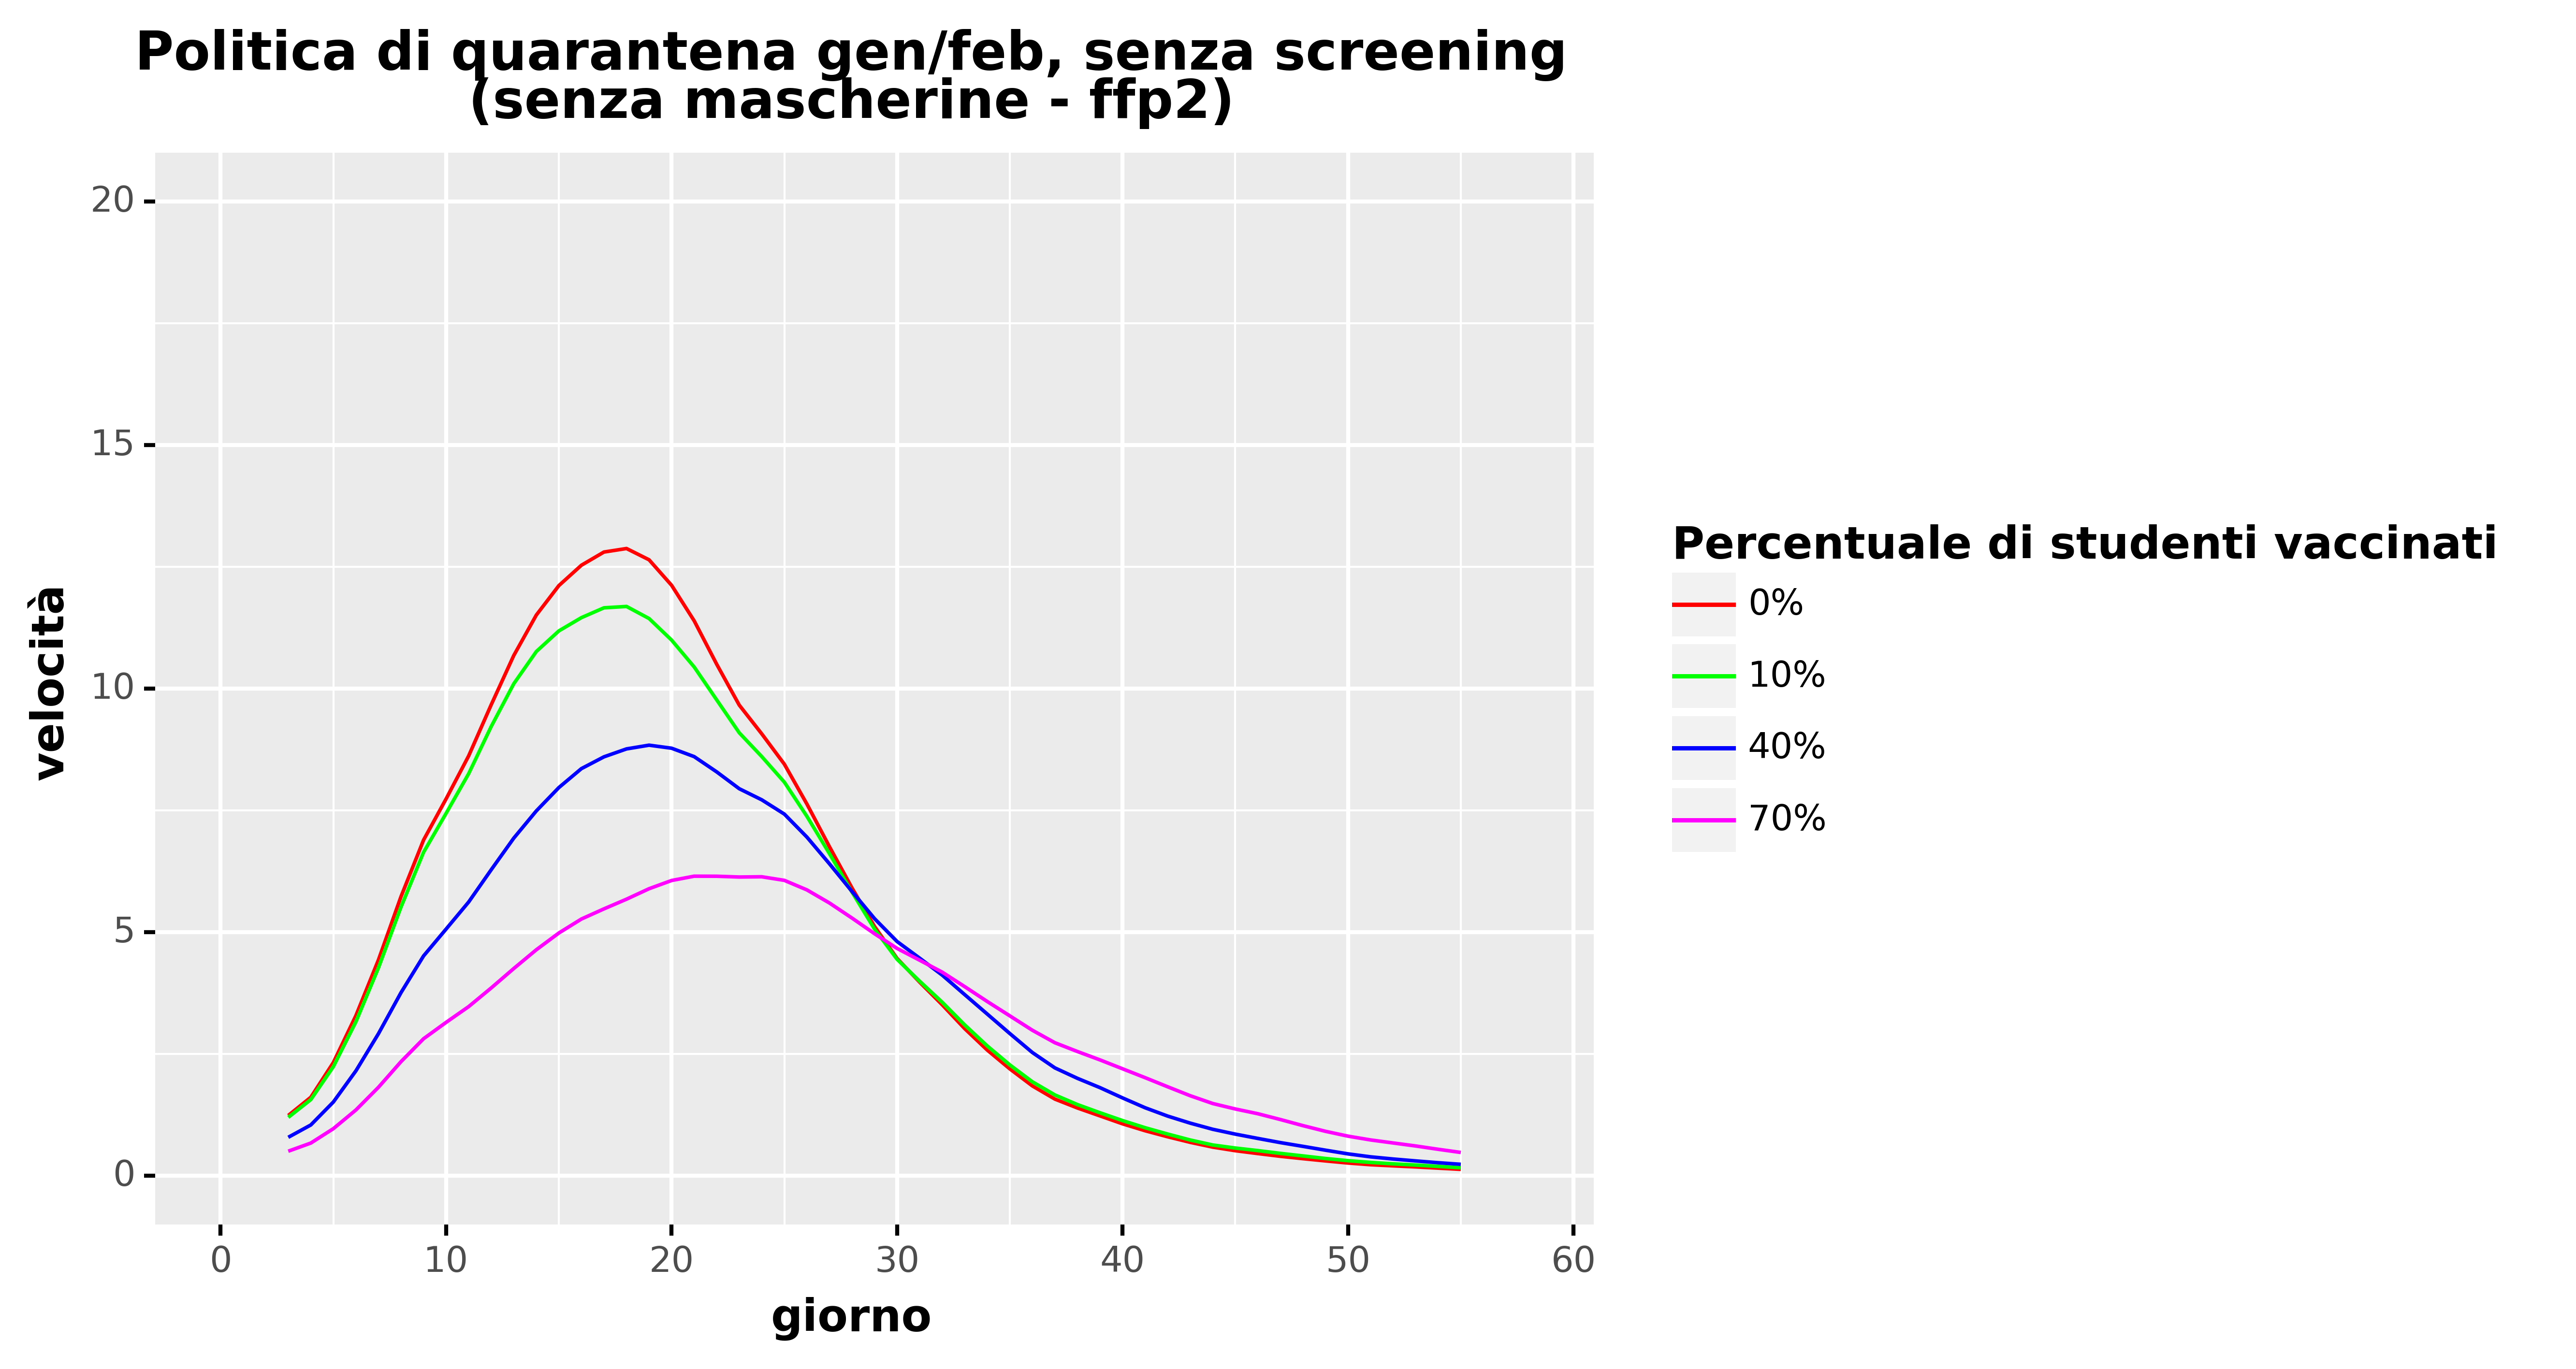

Source data for this figure (header and first rows):
, day, values, values_type, type, type_pretty, vaccine_efficacy, prevalence
59, 0.0, , trend, Total infected derivative spline, 0%, Vaccine Efficacy 50%, Low
60, 1.0, , trend, Total infected derivative spline, 0%, Vaccine Efficacy 50%, Low
61, 2.0, , trend, Total infected derivative spline, 0%, Vaccine Efficacy 50%, Low
62, 3.0, 1.235, trend, Total infected derivative spline, 0%, Vaccine Efficacy 50%, Low
63, 4.0, 1.609, trend, Total infected derivative spline, 0%, Vaccine Efficacy 50%, Low
64, 5.0, 2.322, trend, Total infected derivative spline, 0%, Vaccine Efficacy 50%, Low
65, 6.0, 3.285, trend, Total infected derivative spline, 0%, Vaccine Efficacy 50%, Low
66, 7.0, 4.43, trend, Total infected derivative spline, 0%, Vaccine Efficacy 50%, Low
67, 8.0, 5.729, trend, Total infected derivative spline, 0%, Vaccine Efficacy 50%, Low
68, 9.0, 6.89, trend, Total infected derivative spline, 0%, Vaccine Efficacy 50%, Low
69, 10.0, 7.735, trend, Total infected derivative spline, 0%, Vaccine Efficacy 50%, Low
70, 11.0, 8.617, trend, Total infected derivative spline, 0%, Vaccine Efficacy 50%, Low
71, 12.0, 9.667, trend, Total infected derivative spline, 0%, Vaccine Efficacy 50%, Low
72, 13.0, 10.68, trend, Total infected derivative spline, 0%, Vaccine Efficacy 50%, Low
73, 14.0, 11.51, trend, Total infected derivative spline, 0%, Vaccine Efficacy 50%, Low
74, 15.0, 12.11, trend, Total infected derivative spline, 0%, Vaccine Efficacy 50%, Low
75, 16.0, 12.53, trend, Total infected derivative spline, 0%, Vaccine Efficacy 50%, Low
76, 17.0, 12.8, trend, Total infected derivative spline, 0%, Vaccine Efficacy 50%, Low
77, 18.0, 12.87, trend, Total infected derivative spline, 0%, Vaccine Efficacy 50%, Low
78, 19.0, 12.64, trend, Total infected derivative spline, 0%, Vaccine Efficacy 50%, Low
79, 20.0, 12.12, trend, Total infected derivative spline, 0%, Vaccine Efficacy 50%, Low
80, 21.0, 11.39, trend, Total infected derivative spline, 0%, Vaccine Efficacy 50%, Low
81, 22.0, 10.5, trend, Total infected derivative spline, 0%, Vaccine Efficacy 50%, Low
82, 23.0, 9.659, trend, Total infected derivative spline, 0%, Vaccine Efficacy 50%, Low
83, 24.0, 9.068, trend, Total infected derivative spline, 0%, Vaccine Efficacy 50%, Low
84, 25.0, 8.446, trend, Total infected derivative spline, 0%, Vaccine Efficacy 50%, Low
85, 26.0, 7.629, trend, Total infected derivative spline, 0%, Vaccine Efficacy 50%, Low
86, 27.0, 6.753, trend, Total infected derivative spline, 0%, Vaccine Efficacy 50%, Low
87, 28.0, 5.906, trend, Total infected derivative spline, 0%, Vaccine Efficacy 50%, Low
88, 29.0, 5.114, trend, Total infected derivative spline, 0%, Vaccine Efficacy 50%, Low
89, 30.0, 4.458, trend, Total infected derivative spline, 0%, Vaccine Efficacy 50%, Low
90, 31.0, 3.971, trend, Total infected derivative spline, 0%, Vaccine Efficacy 50%, Low
91, 32.0, 3.508, trend, Total infected derivative spline, 0%, Vaccine Efficacy 50%, Low
92, 33.0, 3.017, trend, Total infected derivative spline, 0%, Vaccine Efficacy 50%, Low
93, 34.0, 2.577, trend, Total infected derivative spline, 0%, Vaccine Efficacy 50%, Low
94, 35.0, 2.191, trend, Total infected derivative spline, 0%, Vaccine Efficacy 50%, Low
95, 36.0, 1.841, trend, Total infected derivative spline, 0%, Vaccine Efficacy 50%, Low
96, 37.0, 1.57, trend, Total infected derivative spline, 0%, Vaccine Efficacy 50%, Low
97, 38.0, 1.388, trend, Total infected derivative spline, 0%, Vaccine Efficacy 50%, Low
98, 39.0, 1.226, trend, Total infected derivative spline, 0%, Vaccine Efficacy 50%, Low
99, 40.0, 1.063, trend, Total infected derivative spline, 0%, Vaccine Efficacy 50%, Low
100, 41.0, 0.9213, trend, Total infected derivative spline, 0%, Vaccine Efficacy 50%, Low
101, 42.0, 0.7973, trend, Total infected derivative spline, 0%, Vaccine Efficacy 50%, Low
102, 43.0, 0.6832, trend, Total infected derivative spline, 0%, Vaccine Efficacy 50%, Low
103, 44.0, 0.5847, trend, Total infected derivative spline, 0%, Vaccine Efficacy 50%, Low
104, 45.0, 0.5115, trend, Total infected derivative spline, 0%, Vaccine Efficacy 50%, Low
105, 46.0, 0.4526, trend, Total infected derivative spline, 0%, Vaccine Efficacy 50%, Low
106, 47.0, 0.3962, trend, Total infected derivative spline, 0%, Vaccine Efficacy 50%, Low
107, 48.0, 0.3477, trend, Total infected derivative spline, 0%, Vaccine Efficacy 50%, Low
108, 49.0, 0.3017, trend, Total infected derivative spline, 0%, Vaccine Efficacy 50%, Low
109, 50.0, 0.2582, trend, Total infected derivative spline, 0%, Vaccine Efficacy 50%, Low
110, 51.0, 0.2236, trend, Total infected derivative spline, 0%, Vaccine Efficacy 50%, Low
111, 52.0, 0.2003, trend, Total infected derivative spline, 0%, Vaccine Efficacy 50%, Low
112, 53.0, 0.1785, trend, Total infected derivative spline, 0%, Vaccine Efficacy 50%, Low
113, 54.0, 0.1533, trend, Total infected derivative spline, 0%, Vaccine Efficacy 50%, Low
114, 55.0, 0.1284, trend, Total infected derivative spline, 0%, Vaccine Efficacy 50%, Low
115, 56.0, , trend, Total infected derivative spline, 0%, Vaccine Efficacy 50%, Low
116, 57.0, , trend, Total infected derivative spline, 0%, Vaccine Efficacy 50%, Low
117, 58.0, , trend, Total infected derivative spline, 0%, Vaccine Efficacy 50%, Low
295, 0.0, , trend, Total infected derivative spline, 10%, Vaccine Efficacy 50%, Low
... 176 more rows
